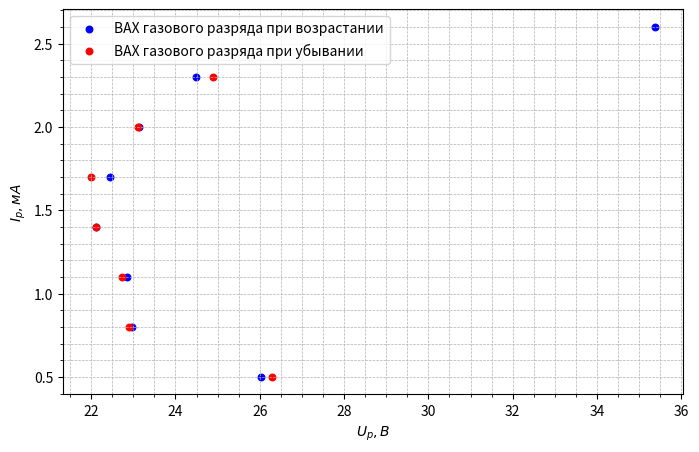

This figure's Python source:
import numpy as np
import matplotlib.pyplot as plt
from scipy.optimize import curve_fit


U_p = [26.02, 22.96, 22.86, 22.11, 22.45, 23.14, 24.49, 35.37, 24.90, 23.12, 22.00, 22.11, 22.74, 22.90, 26.29]
I_p = [0.5, 0.8, 1.1, 1.4, 1.7, 2.0, 2.3, 2.6, 2.3, 2.0, 1.7, 1.4, 1.1, 0.8, 0.5]

print(" & ".join([str(i) for i in U_p[:8]]).replace(".", ","))
print(" & ".join([str(i) for i in I_p[:8]]).replace(".", ","))

print(" & ".join([str(i) for i in U_p[8:]]).replace(".", ","))
print(" & ".join([str(i) for i in I_p[8:]]).replace(".", ","))

I_p1 = I_p[:8]
U_p1 = U_p[:8]

I_p2 = I_p[8:]
U_p2 = U_p[8:]


y1_data = np.array(I_p1)
x1_data = np.array(U_p1)

y2_data = np.array(I_p2)
x2_data = np.array(U_p2)

max_r = -1e12
for i in range(len(U_p) - 1):
    max_r = max(max_r,
                (U_p[i] - U_p[i + 1]) / (I_p[i] - I_p[i + 1])
                )
max_r *= 1000
print(max_r)


plt.figure(figsize=(8, 5))
plt.scatter(x1_data, y1_data, color='blue', s=22, label='ВАХ газового разряда при возрастании')
plt.scatter(x2_data, y2_data, color='red', s=22, label='ВАХ газового разряда при убывании')

# plt.plot(x_model, y1_model, color='blue', label='Аппроксимация для $R_1$')
# plt.plot(x_model, y2_model, color='red', label='Аппроксимация для $R_2$')
# plt.axhline(y=1/np.sqrt(2), color='blue')

# Title and labels
# plt.title('Frequency Response Curve', color='blueviolet', fontweight='bold')
plt.xlabel('$U_p, В$')
plt.ylabel('$I_p, мА$')

# Grid and legend
plt.minorticks_on()
plt.grid(which='both', linestyle='--', linewidth=0.5)
plt.legend()

# Show plot
plt.show()